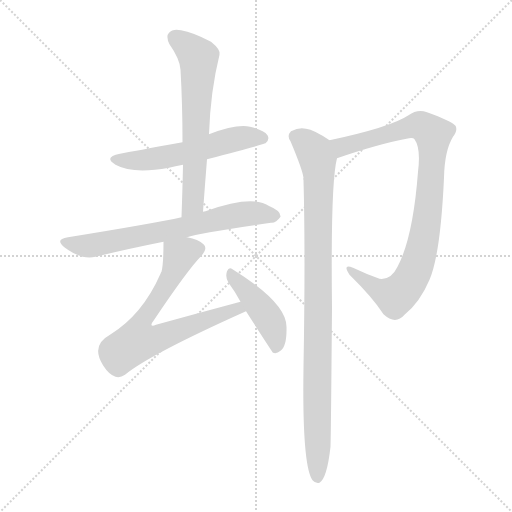
t = 0.00 s
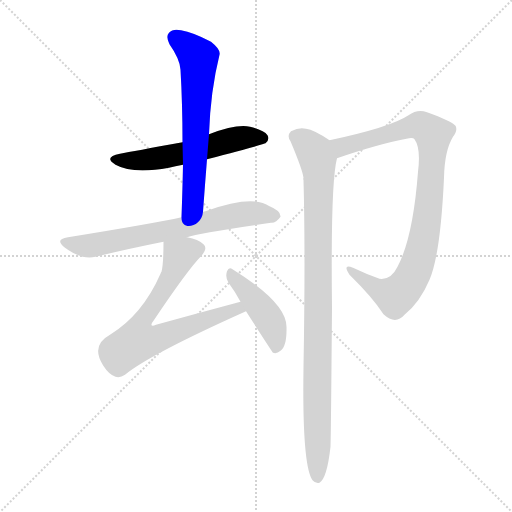
t = 1.14 s
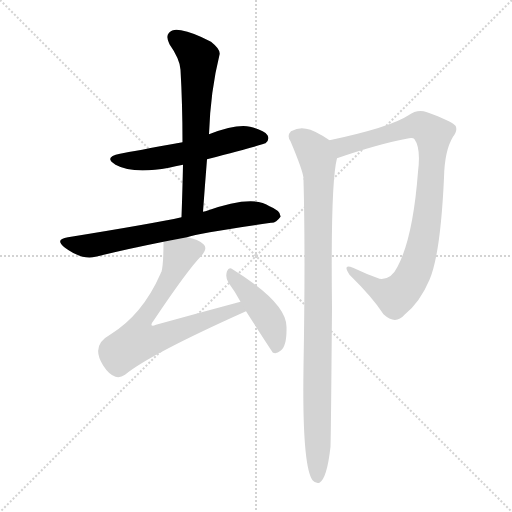
t = 2.29 s
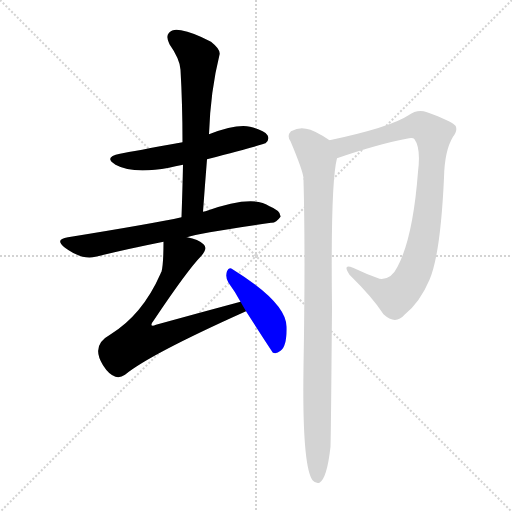
t = 3.43 s
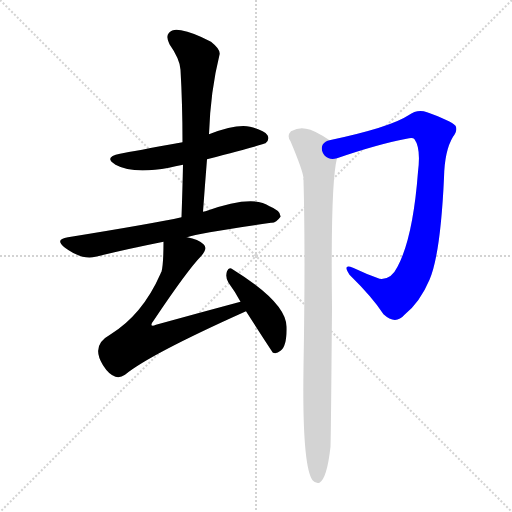
t = 4.57 s
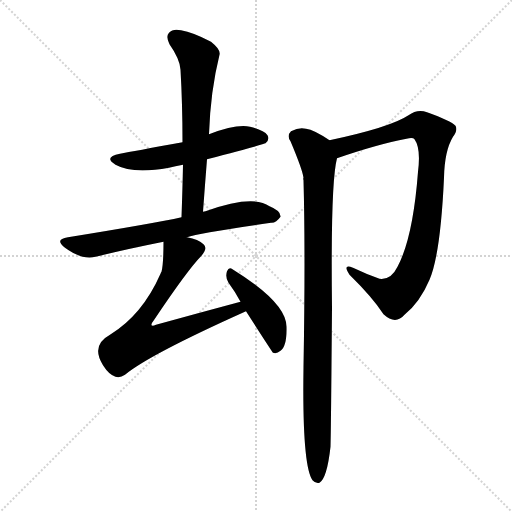
t = 5.72 s

The animated SVG that drew these frames (rendered in a browser with its animation timeline set to each time). Animation: 7 CSS @keyframes rules; one cycle of 5.72 s.

<svg version="1.1" viewBox="0 0 1024 1024" xmlns="http://www.w3.org/2000/svg">
  <g stroke="lightgray" stroke-dasharray="1,1" stroke-width="1" transform="scale(4, 4)">
    <line x1="0" y1="0" x2="256" y2="256"></line>
    <line x1="256" y1="0" x2="0" y2="256"></line>
    <line x1="128" y1="0" x2="128" y2="256"></line>
    <line x1="0" y1="128" x2="256" y2="128"></line>
  </g>
<g transform="scale(1, -1) translate(0, -900)">
   <style type="text/css">
    @keyframes keyframes0 {
      from {
       stroke: blue;
       stroke-dashoffset: 554;
       stroke-width: 128;
       }
       64% {
       animation-timing-function: step-end;
       stroke: blue;
       stroke-dashoffset: 0;
       stroke-width: 128;
       }
       to {
       stroke: black;
       stroke-width: 1024;
       }
       }
       #make-me-a-hanzi-animation-0 {
         animation: keyframes0 0.700846s both;
         animation-delay: 0.000000s;
         animation-timing-function: linear;
       }
    @keyframes keyframes1 {
      from {
       stroke: blue;
       stroke-dashoffset: 636;
       stroke-width: 128;
       }
       67% {
       animation-timing-function: step-end;
       stroke: blue;
       stroke-dashoffset: 0;
       stroke-width: 128;
       }
       to {
       stroke: black;
       stroke-width: 1024;
       }
       }
       #make-me-a-hanzi-animation-1 {
         animation: keyframes1 0.767578s both;
         animation-delay: 0.700846s;
         animation-timing-function: linear;
       }
    @keyframes keyframes2 {
      from {
       stroke: blue;
       stroke-dashoffset: 682;
       stroke-width: 128;
       }
       69% {
       animation-timing-function: step-end;
       stroke: blue;
       stroke-dashoffset: 0;
       stroke-width: 128;
       }
       to {
       stroke: black;
       stroke-width: 1024;
       }
       }
       #make-me-a-hanzi-animation-2 {
         animation: keyframes2 0.805013s both;
         animation-delay: 1.468424s;
         animation-timing-function: linear;
       }
    @keyframes keyframes3 {
      from {
       stroke: blue;
       stroke-dashoffset: 706;
       stroke-width: 128;
       }
       70% {
       animation-timing-function: step-end;
       stroke: blue;
       stroke-dashoffset: 0;
       stroke-width: 128;
       }
       to {
       stroke: black;
       stroke-width: 1024;
       }
       }
       #make-me-a-hanzi-animation-3 {
         animation: keyframes3 0.824544s both;
         animation-delay: 2.273438s;
         animation-timing-function: linear;
       }
    @keyframes keyframes4 {
      from {
       stroke: blue;
       stroke-dashoffset: 436;
       stroke-width: 128;
       }
       59% {
       animation-timing-function: step-end;
       stroke: blue;
       stroke-dashoffset: 0;
       stroke-width: 128;
       }
       to {
       stroke: black;
       stroke-width: 1024;
       }
       }
       #make-me-a-hanzi-animation-4 {
         animation: keyframes4 0.604818s both;
         animation-delay: 3.097982s;
         animation-timing-function: linear;
       }
    @keyframes keyframes5 {
      from {
       stroke: blue;
       stroke-dashoffset: 902;
       stroke-width: 128;
       }
       75% {
       animation-timing-function: step-end;
       stroke: blue;
       stroke-dashoffset: 0;
       stroke-width: 128;
       }
       to {
       stroke: black;
       stroke-width: 1024;
       }
       }
       #make-me-a-hanzi-animation-5 {
         animation: keyframes5 0.984049s both;
         animation-delay: 3.702799s;
         animation-timing-function: linear;
       }
    @keyframes keyframes6 {
      from {
       stroke: blue;
       stroke-dashoffset: 958;
       stroke-width: 128;
       }
       76% {
       animation-timing-function: step-end;
       stroke: blue;
       stroke-dashoffset: 0;
       stroke-width: 128;
       }
       to {
       stroke: black;
       stroke-width: 1024;
       }
       }
       #make-me-a-hanzi-animation-6 {
         animation: keyframes6 1.029622s both;
         animation-delay: 4.686849s;
         animation-timing-function: linear;
       }
</style>
<path d="M 414.0 581.5 Q 528.0 611.5 531.0 613.5 Q 540.0 620.5 535.0 629.5 Q 528.0 639.5 500.0 646.5 Q 473.0 652.5 418.0 631.5 L 365.0 615.5 Q 266.0 597.5 240.0 592.5 Q 206.0 585.5 231.0 570.5 Q 265.0 551.5 338.0 564.5 Q 350.0 567.5 366.0 570.5 L 414.0 581.5 Z" fill="lightgray"></path> 
<path d="M 406.0 476.5 Q 410.0 531.5 414.0 581.5 L 418.0 631.5 Q 421.0 718.5 439.0 790.5 Q 442.0 800.5 422.0 816.5 Q 386.0 835.5 362.0 839.5 Q 346.0 843.5 338.0 834.5 Q 331.0 827.5 339.0 811.5 Q 360.0 781.5 361.0 760.5 Q 365.0 691.5 365.0 615.5 L 366.0 570.5 Q 365.0 521.5 363.0 465.5 C 362.0 435.5 404.0 446.5 406.0 476.5 Z" fill="lightgray"></path> 
<path d="M 374.0 425.5 Q 399.0 434.5 542.0 454.5 Q 552.0 453.5 561.0 466.5 Q 562.0 478.5 539.0 487.5 Q 506.0 511.5 411.0 477.5 Q 408.0 477.5 406.0 476.5 L 363.0 465.5 Q 309.0 453.5 136.0 425.5 Q 108.0 421.5 130.0 404.5 Q 164.0 379.5 191.0 386.5 Q 252.0 401.5 327.0 416.5 L 374.0 425.5 Z" fill="lightgray"></path> 
<path d="M 481.0 296.5 Q 399.0 274.5 312.0 250.5 Q 305.0 247.5 303.0 249.5 Q 302.0 252.5 307.0 258.5 Q 376.0 361.5 403.0 388.5 Q 416.0 403.5 407.0 411.5 Q 397.0 421.5 374.0 425.5 C 345.0 432.5 327.0 437.5 327.0 416.5 Q 327.0 371.5 323.0 356.5 Q 322.0 355.5 321.0 352.5 Q 285.0 270.5 220.0 230.5 Q 181.0 209.5 206.0 169.5 Q 218.0 150.5 231.0 146.5 Q 240.0 143.5 250.0 150.5 Q 298.0 190.5 492.0 277.5 C 519.0 289.5 510.0 304.5 481.0 296.5 Z" fill="lightgray"></path> 
<path d="M 492.0 277.5 Q 544.0 196.5 546.0 194.5 Q 553.0 191.5 561.0 198.5 Q 574.0 207.5 573.0 246.5 Q 573.0 294.5 465.0 361.5 Q 458.0 367.5 454.0 357.5 Q 450.0 345.5 457.0 334.5 Q 469.0 318.5 481.0 296.5 L 492.0 277.5 Z" fill="lightgray"></path> 
<path d="M 674.0 583.5 Q 755.0 611.5 813.0 622.5 Q 826.0 625.5 829.0 621.5 Q 842.0 603.5 836.0 556.5 Q 826.0 424.5 795.0 366.5 Q 782.0 339.5 759.0 342.5 Q 731.0 352.5 706.0 364.5 Q 684.0 373.5 699.0 350.5 Q 745.0 305.5 767.0 271.5 Q 791.0 249.5 809.0 270.5 Q 840.0 295.5 859.0 340.5 Q 881.0 391.5 888.0 544.5 Q 889.0 598.5 906.0 626.5 Q 916.0 639.5 911.0 648.5 Q 902.0 658.5 854.0 675.5 Q 835.0 682.5 817.0 669.5 Q 781.0 645.5 659.0 619.5 C 630.0 613.5 646.0 573.5 674.0 583.5 Z" fill="lightgray"></path> 
<path d="M 659.0 619.5 Q 628.0 640.5 612.0 642.5 Q 599.0 646.5 582.0 637.5 Q 573.0 628.5 581.0 617.5 Q 605.0 560.5 607.0 544.5 Q 606.0 543.5 607.0 539.5 Q 611.0 394.5 607.0 165.5 Q 604.0 -30.5 625.0 -60.5 Q 631.0 -67.5 639.0 -65.5 Q 654.0 -56.5 661.0 6.5 Q 662.0 39.5 664.0 285.5 Q 661.0 534.5 674.0 583.5 C 678.0 607.5 678.0 607.5 659.0 619.5 Z" fill="lightgray"></path> 
      <clipPath id="make-me-a-hanzi-clip-0">
      <path d="M 414.0 581.5 Q 528.0 611.5 531.0 613.5 Q 540.0 620.5 535.0 629.5 Q 528.0 639.5 500.0 646.5 Q 473.0 652.5 418.0 631.5 L 365.0 615.5 Q 266.0 597.5 240.0 592.5 Q 206.0 585.5 231.0 570.5 Q 265.0 551.5 338.0 564.5 Q 350.0 567.5 366.0 570.5 L 414.0 581.5 Z" fill="lightgray"></path>
      </clipPath>
      <path clip-path="url(#make-me-a-hanzi-clip-0)" d="M 233.0 582.5 L 307.0 581.5 L 476.0 623.5 L 526.0 622.5 " fill="none" id="make-me-a-hanzi-animation-0" stroke-dasharray="426 852" stroke-linecap="round"></path>

      <clipPath id="make-me-a-hanzi-clip-1">
      <path d="M 406.0 476.5 Q 410.0 531.5 414.0 581.5 L 418.0 631.5 Q 421.0 718.5 439.0 790.5 Q 442.0 800.5 422.0 816.5 Q 386.0 835.5 362.0 839.5 Q 346.0 843.5 338.0 834.5 Q 331.0 827.5 339.0 811.5 Q 360.0 781.5 361.0 760.5 Q 365.0 691.5 365.0 615.5 L 366.0 570.5 Q 365.0 521.5 363.0 465.5 C 362.0 435.5 404.0 446.5 406.0 476.5 Z" fill="lightgray"></path>
      </clipPath>
      <path clip-path="url(#make-me-a-hanzi-clip-1)" d="M 350.0 825.5 L 397.0 785.5 L 386.0 493.5 L 369.0 473.5 " fill="none" id="make-me-a-hanzi-animation-1" stroke-dasharray="508 1016" stroke-linecap="round"></path>

      <clipPath id="make-me-a-hanzi-clip-2">
      <path d="M 374.0 425.5 Q 399.0 434.5 542.0 454.5 Q 552.0 453.5 561.0 466.5 Q 562.0 478.5 539.0 487.5 Q 506.0 511.5 411.0 477.5 Q 408.0 477.5 406.0 476.5 L 363.0 465.5 Q 309.0 453.5 136.0 425.5 Q 108.0 421.5 130.0 404.5 Q 164.0 379.5 191.0 386.5 Q 252.0 401.5 327.0 416.5 L 374.0 425.5 Z" fill="lightgray"></path>
      </clipPath>
      <path clip-path="url(#make-me-a-hanzi-clip-2)" d="M 131.0 415.5 L 182.0 408.5 L 464.0 468.5 L 512.0 473.5 L 550.0 468.5 " fill="none" id="make-me-a-hanzi-animation-2" stroke-dasharray="554 1108" stroke-linecap="round"></path>

      <clipPath id="make-me-a-hanzi-clip-3">
      <path d="M 481.0 296.5 Q 399.0 274.5 312.0 250.5 Q 305.0 247.5 303.0 249.5 Q 302.0 252.5 307.0 258.5 Q 376.0 361.5 403.0 388.5 Q 416.0 403.5 407.0 411.5 Q 397.0 421.5 374.0 425.5 C 345.0 432.5 327.0 437.5 327.0 416.5 Q 327.0 371.5 323.0 356.5 Q 322.0 355.5 321.0 352.5 Q 285.0 270.5 220.0 230.5 Q 181.0 209.5 206.0 169.5 Q 218.0 150.5 231.0 146.5 Q 240.0 143.5 250.0 150.5 Q 298.0 190.5 492.0 277.5 C 519.0 289.5 510.0 304.5 481.0 296.5 Z" fill="lightgray"></path>
      </clipPath>
      <path clip-path="url(#make-me-a-hanzi-clip-3)" d="M 395.0 401.5 L 375.0 398.5 L 358.0 386.5 L 340.0 341.5 L 278.0 247.5 L 275.0 217.5 L 315.0 222.5 L 462.0 278.5 L 474.0 281.5 L 480.0 276.5 " fill="none" id="make-me-a-hanzi-animation-3" stroke-dasharray="578 1156" stroke-linecap="round"></path>

      <clipPath id="make-me-a-hanzi-clip-4">
      <path d="M 492.0 277.5 Q 544.0 196.5 546.0 194.5 Q 553.0 191.5 561.0 198.5 Q 574.0 207.5 573.0 246.5 Q 573.0 294.5 465.0 361.5 Q 458.0 367.5 454.0 357.5 Q 450.0 345.5 457.0 334.5 Q 469.0 318.5 481.0 296.5 L 492.0 277.5 Z" fill="lightgray"></path>
      </clipPath>
      <path clip-path="url(#make-me-a-hanzi-clip-4)" d="M 463.0 350.5 L 540.0 258.5 L 551.0 225.5 L 552.0 200.5 " fill="none" id="make-me-a-hanzi-animation-4" stroke-dasharray="308 616" stroke-linecap="round"></path>

      <clipPath id="make-me-a-hanzi-clip-5">
      <path d="M 674.0 583.5 Q 755.0 611.5 813.0 622.5 Q 826.0 625.5 829.0 621.5 Q 842.0 603.5 836.0 556.5 Q 826.0 424.5 795.0 366.5 Q 782.0 339.5 759.0 342.5 Q 731.0 352.5 706.0 364.5 Q 684.0 373.5 699.0 350.5 Q 745.0 305.5 767.0 271.5 Q 791.0 249.5 809.0 270.5 Q 840.0 295.5 859.0 340.5 Q 881.0 391.5 888.0 544.5 Q 889.0 598.5 906.0 626.5 Q 916.0 639.5 911.0 648.5 Q 902.0 658.5 854.0 675.5 Q 835.0 682.5 817.0 669.5 Q 781.0 645.5 659.0 619.5 C 630.0 613.5 646.0 573.5 674.0 583.5 Z" fill="lightgray"></path>
      </clipPath>
      <path clip-path="url(#make-me-a-hanzi-clip-5)" d="M 671.0 617.5 L 684.0 606.5 L 837.0 648.5 L 866.0 631.5 L 858.0 491.5 L 841.0 393.5 L 825.0 347.5 L 791.0 307.5 L 754.0 321.5 L 709.0 354.5 " fill="none" id="make-me-a-hanzi-animation-5" stroke-dasharray="774 1548" stroke-linecap="round"></path>

      <clipPath id="make-me-a-hanzi-clip-6">
      <path d="M 659.0 619.5 Q 628.0 640.5 612.0 642.5 Q 599.0 646.5 582.0 637.5 Q 573.0 628.5 581.0 617.5 Q 605.0 560.5 607.0 544.5 Q 606.0 543.5 607.0 539.5 Q 611.0 394.5 607.0 165.5 Q 604.0 -30.5 625.0 -60.5 Q 631.0 -67.5 639.0 -65.5 Q 654.0 -56.5 661.0 6.5 Q 662.0 39.5 664.0 285.5 Q 661.0 534.5 674.0 583.5 C 678.0 607.5 678.0 607.5 659.0 619.5 Z" fill="lightgray"></path>
      </clipPath>
      <path clip-path="url(#make-me-a-hanzi-clip-6)" d="M 591.0 627.5 L 629.0 595.5 L 638.0 551.5 L 635.0 -55.5 " fill="none" id="make-me-a-hanzi-animation-6" stroke-dasharray="830 1660" stroke-linecap="round"></path>

</g>
</svg>
